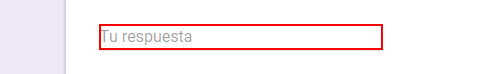
Task: Transactional Process
Workflow: Llena formulario

Step 1: type [Nombre] into the text box 'entry.1565941377' in window 'Tutorial RPA'

Step 2: type [Apellido] into the text box 'entry.950559569' in window 'Tutorial RPA' (same screen as step 1)

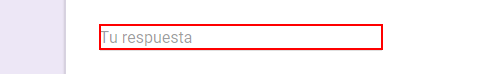
Step 3: type [Email] into the text box 'entry.1116440868' in window 'Tutorial RPA'

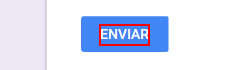
Step 4: click on the element in window 'Tutorial RPA'
